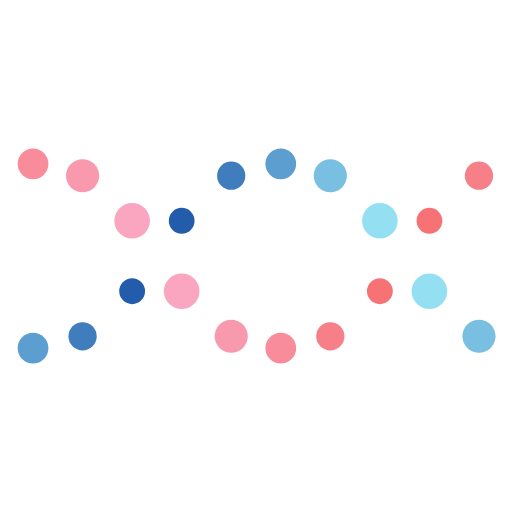
t = 0.00 s
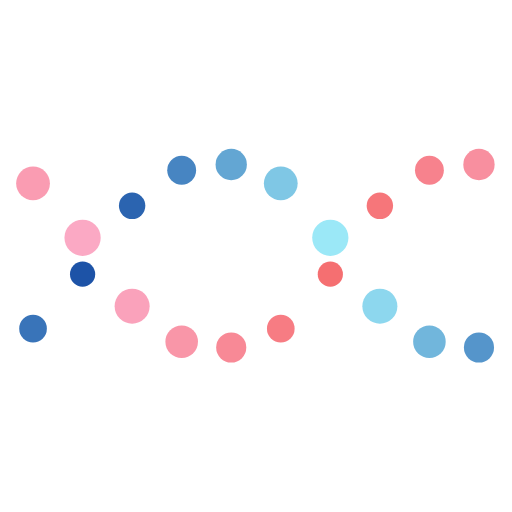
t = 0.25 s
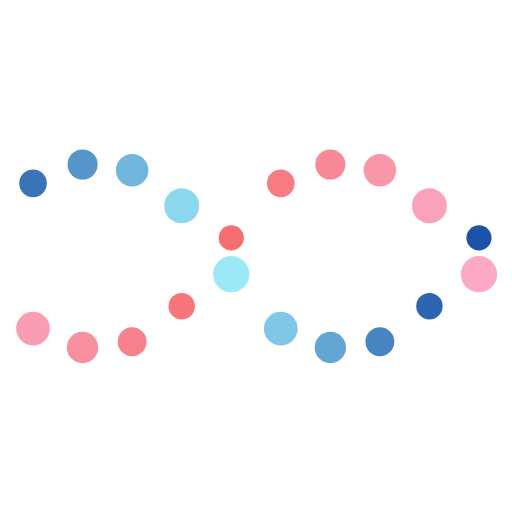
t = 0.75 s
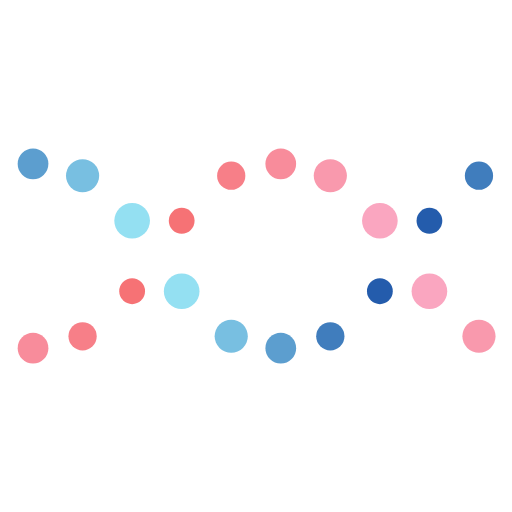
t = 1.00 s
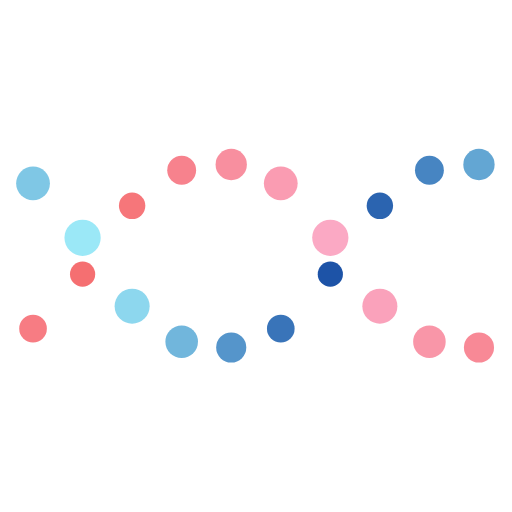
t = 1.25 s
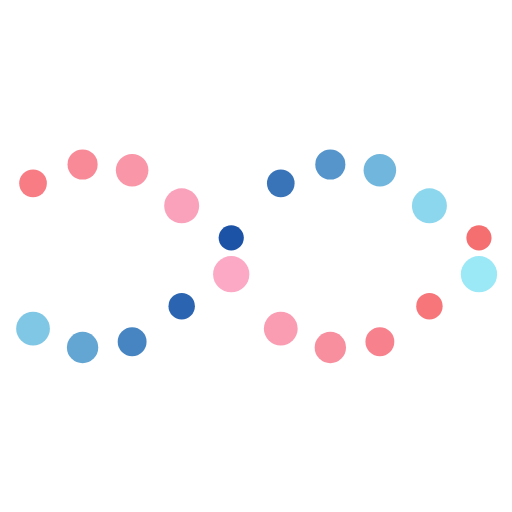
t = 1.75 s

The animated SVG that drew these frames (rendered in a browser with its animation timeline set to each time). Animation: 60 SMIL elements (animate=60); one cycle of 2.00 s, repeats indefinitely.

<svg xmlns="http://www.w3.org/2000/svg" xmlns:xlink="http://www.w3.org/1999/xlink" width="100%" height="100%" viewBox="0 0 100 100" preserveAspectRatio="xMidYMid">
  <circle cx="6.451612903225806" cy="54.7508" r="2.48074" fill="#f56c6c">
    <animate attributeName="r" times="0;0.5;1" values="2.4000000000000004;3.5999999999999996;2.4000000000000004" dur="2s" repeatCount="indefinite" begin="-0.5s" />
    <animate attributeName="cy" keyTimes="0;0.5;1" values="32;68;32" dur="2s" repeatCount="indefinite" begin="0s" keySplines="0.5 0 0.5 1;0.5 0 0.5 1" calcMode="spline" />
    <animate attributeName="fill" keyTimes="0;0.5;1" values="#f56c6c;#fbacc9;#f56c6c" dur="2s" repeatCount="indefinite" begin="-0.5s" />
  </circle>
  <circle cx="6.451612903225806" cy="45.2492" r="3.51926" fill="#a2f0fb">
    <animate attributeName="r" times="0;0.5;1" values="2.4000000000000004;3.5999999999999996;2.4000000000000004" dur="2s" repeatCount="indefinite" begin="-1.5s" />
    <animate attributeName="cy" keyTimes="0;0.5;1" values="32;68;32" dur="2s" repeatCount="indefinite" begin="-1s" keySplines="0.5 0 0.5 1;0.5 0 0.5 1" calcMode="spline" />
    <animate attributeName="fill" keyTimes="0;0.5;1" values="#a2f0fb;#164ba3;#a2f0fb" dur="2s" repeatCount="indefinite" begin="-0.5s" />
  </circle>
  <circle cx="16.129032258064512" cy="41.1198" r="2.55926" fill="#f56c6c">
    <animate attributeName="r" times="0;0.5;1" values="2.4000000000000004;3.5999999999999996;2.4000000000000004" dur="2s" repeatCount="indefinite" begin="-0.7s" />
    <animate attributeName="cy" keyTimes="0;0.5;1" values="32;68;32" dur="2s" repeatCount="indefinite" begin="-0.2s" keySplines="0.5 0 0.5 1;0.5 0 0.5 1" calcMode="spline" />
    <animate attributeName="fill" keyTimes="0;0.5;1" values="#f56c6c;#fbacc9;#f56c6c" dur="2s" repeatCount="indefinite" begin="-0.7s" />
  </circle>
  <circle cx="16.129032258064512" cy="58.8802" r="3.44074" fill="#a2f0fb">
    <animate attributeName="r" times="0;0.5;1" values="2.4000000000000004;3.5999999999999996;2.4000000000000004" dur="2s" repeatCount="indefinite" begin="-1.7s" />
    <animate attributeName="cy" keyTimes="0;0.5;1" values="32;68;32" dur="2s" repeatCount="indefinite" begin="-1.2s" keySplines="0.5 0 0.5 1;0.5 0 0.5 1" calcMode="spline" />
    <animate attributeName="fill" keyTimes="0;0.5;1" values="#a2f0fb;#164ba3;#a2f0fb" dur="2s" repeatCount="indefinite" begin="-0.7s" />
  </circle>
  <circle cx="25.806451612903224" cy="33.534" r="2.79926" fill="#f56c6c">
    <animate attributeName="r" times="0;0.5;1" values="2.4000000000000004;3.5999999999999996;2.4000000000000004" dur="2s" repeatCount="indefinite" begin="-0.9s" />
    <animate attributeName="cy" keyTimes="0;0.5;1" values="32;68;32" dur="2s" repeatCount="indefinite" begin="-0.4s" keySplines="0.5 0 0.5 1;0.5 0 0.5 1" calcMode="spline" />
    <animate attributeName="fill" keyTimes="0;0.5;1" values="#f56c6c;#fbacc9;#f56c6c" dur="2s" repeatCount="indefinite" begin="-0.9s" />
  </circle>
  <circle cx="25.806451612903224" cy="66.466" r="3.20074" fill="#a2f0fb">
    <animate attributeName="r" times="0;0.5;1" values="2.4000000000000004;3.5999999999999996;2.4000000000000004" dur="2s" repeatCount="indefinite" begin="-1.9s" />
    <animate attributeName="cy" keyTimes="0;0.5;1" values="32;68;32" dur="2s" repeatCount="indefinite" begin="-1.4s" keySplines="0.5 0 0.5 1;0.5 0 0.5 1" calcMode="spline" />
    <animate attributeName="fill" keyTimes="0;0.5;1" values="#a2f0fb;#164ba3;#a2f0fb" dur="2s" repeatCount="indefinite" begin="-0.9s" />
  </circle>
  <circle cx="35.48387096774193" cy="32.0524" r="3.03926" fill="#f56c6c">
    <animate attributeName="r" times="0;0.5;1" values="2.4000000000000004;3.5999999999999996;2.4000000000000004" dur="2s" repeatCount="indefinite" begin="-1.1s" />
    <animate attributeName="cy" keyTimes="0;0.5;1" values="32;68;32" dur="2s" repeatCount="indefinite" begin="-0.6s" keySplines="0.5 0 0.5 1;0.5 0 0.5 1" calcMode="spline" />
    <animate attributeName="fill" keyTimes="0;0.5;1" values="#f56c6c;#fbacc9;#f56c6c" dur="2s" repeatCount="indefinite" begin="-1.1s" />
  </circle>
  <circle cx="35.48387096774193" cy="67.9476" r="2.96074" fill="#a2f0fb">
    <animate attributeName="r" times="0;0.5;1" values="2.4000000000000004;3.5999999999999996;2.4000000000000004" dur="2s" repeatCount="indefinite" begin="-2.1s" />
    <animate attributeName="cy" keyTimes="0;0.5;1" values="32;68;32" dur="2s" repeatCount="indefinite" begin="-1.6s" keySplines="0.5 0 0.5 1;0.5 0 0.5 1" calcMode="spline" />
    <animate attributeName="fill" keyTimes="0;0.5;1" values="#a2f0fb;#164ba3;#a2f0fb" dur="2s" repeatCount="indefinite" begin="-1.1s" />
  </circle>
  <circle cx="45.16129032258064" cy="35.1828" r="3.27926" fill="#f56c6c">
    <animate attributeName="r" times="0;0.5;1" values="2.4000000000000004;3.5999999999999996;2.4000000000000004" dur="2s" repeatCount="indefinite" begin="-1.3s" />
    <animate attributeName="cy" keyTimes="0;0.5;1" values="32;68;32" dur="2s" repeatCount="indefinite" begin="-0.8s" keySplines="0.5 0 0.5 1;0.5 0 0.5 1" calcMode="spline" />
    <animate attributeName="fill" keyTimes="0;0.5;1" values="#f56c6c;#fbacc9;#f56c6c" dur="2s" repeatCount="indefinite" begin="-1.3s" />
  </circle>
  <circle cx="45.16129032258064" cy="64.8172" r="2.72074" fill="#a2f0fb">
    <animate attributeName="r" times="0;0.5;1" values="2.4000000000000004;3.5999999999999996;2.4000000000000004" dur="2s" repeatCount="indefinite" begin="-2.3s" />
    <animate attributeName="cy" keyTimes="0;0.5;1" values="32;68;32" dur="2s" repeatCount="indefinite" begin="-1.8s" keySplines="0.5 0 0.5 1;0.5 0 0.5 1" calcMode="spline" />
    <animate attributeName="fill" keyTimes="0;0.5;1" values="#a2f0fb;#164ba3;#a2f0fb" dur="2s" repeatCount="indefinite" begin="-1.3s" />
  </circle>
  <circle cx="54.838709677419345" cy="45.2492" r="3.51926" fill="#f56c6c">
    <animate attributeName="r" times="0;0.5;1" values="2.4000000000000004;3.5999999999999996;2.4000000000000004" dur="2s" repeatCount="indefinite" begin="-1.5s" />
    <animate attributeName="cy" keyTimes="0;0.5;1" values="32;68;32" dur="2s" repeatCount="indefinite" begin="-1s" keySplines="0.5 0 0.5 1;0.5 0 0.5 1" calcMode="spline" />
    <animate attributeName="fill" keyTimes="0;0.5;1" values="#f56c6c;#fbacc9;#f56c6c" dur="2s" repeatCount="indefinite" begin="-1.5s" />
  </circle>
  <circle cx="54.838709677419345" cy="54.7508" r="2.48074" fill="#a2f0fb">
    <animate attributeName="r" times="0;0.5;1" values="2.4000000000000004;3.5999999999999996;2.4000000000000004" dur="2s" repeatCount="indefinite" begin="-2.5s" />
    <animate attributeName="cy" keyTimes="0;0.5;1" values="32;68;32" dur="2s" repeatCount="indefinite" begin="-2s" keySplines="0.5 0 0.5 1;0.5 0 0.5 1" calcMode="spline" />
    <animate attributeName="fill" keyTimes="0;0.5;1" values="#a2f0fb;#164ba3;#a2f0fb" dur="2s" repeatCount="indefinite" begin="-1.5s" />
  </circle>
  <circle cx="64.51612903225805" cy="58.8802" r="3.44074" fill="#f56c6c">
    <animate attributeName="r" times="0;0.5;1" values="2.4000000000000004;3.5999999999999996;2.4000000000000004" dur="2s" repeatCount="indefinite" begin="-1.7s" />
    <animate attributeName="cy" keyTimes="0;0.5;1" values="32;68;32" dur="2s" repeatCount="indefinite" begin="-1.2s" keySplines="0.5 0 0.5 1;0.5 0 0.5 1" calcMode="spline" />
    <animate attributeName="fill" keyTimes="0;0.5;1" values="#f56c6c;#fbacc9;#f56c6c" dur="2s" repeatCount="indefinite" begin="-1.7s" />
  </circle>
  <circle cx="64.51612903225805" cy="41.1198" r="2.55926" fill="#a2f0fb">
    <animate attributeName="r" times="0;0.5;1" values="2.4000000000000004;3.5999999999999996;2.4000000000000004" dur="2s" repeatCount="indefinite" begin="-2.7s" />
    <animate attributeName="cy" keyTimes="0;0.5;1" values="32;68;32" dur="2s" repeatCount="indefinite" begin="-2.2s" keySplines="0.5 0 0.5 1;0.5 0 0.5 1" calcMode="spline" />
    <animate attributeName="fill" keyTimes="0;0.5;1" values="#a2f0fb;#164ba3;#a2f0fb" dur="2s" repeatCount="indefinite" begin="-1.7s" />
  </circle>
  <circle cx="74.19354838709677" cy="66.466" r="3.20074" fill="#f56c6c">
    <animate attributeName="r" times="0;0.5;1" values="2.4000000000000004;3.5999999999999996;2.4000000000000004" dur="2s" repeatCount="indefinite" begin="-1.9s" />
    <animate attributeName="cy" keyTimes="0;0.5;1" values="32;68;32" dur="2s" repeatCount="indefinite" begin="-1.4s" keySplines="0.5 0 0.5 1;0.5 0 0.5 1" calcMode="spline" />
    <animate attributeName="fill" keyTimes="0;0.5;1" values="#f56c6c;#fbacc9;#f56c6c" dur="2s" repeatCount="indefinite" begin="-1.9s" />
  </circle>
  <circle cx="74.19354838709677" cy="33.534" r="2.79926" fill="#a2f0fb">
    <animate attributeName="r" times="0;0.5;1" values="2.4000000000000004;3.5999999999999996;2.4000000000000004" dur="2s" repeatCount="indefinite" begin="-2.9s" />
    <animate attributeName="cy" keyTimes="0;0.5;1" values="32;68;32" dur="2s" repeatCount="indefinite" begin="-2.4s" keySplines="0.5 0 0.5 1;0.5 0 0.5 1" calcMode="spline" />
    <animate attributeName="fill" keyTimes="0;0.5;1" values="#a2f0fb;#164ba3;#a2f0fb" dur="2s" repeatCount="indefinite" begin="-1.9s" />
  </circle>
  <circle cx="83.87096774193547" cy="67.9476" r="2.96074" fill="#f56c6c">
    <animate attributeName="r" times="0;0.5;1" values="2.4000000000000004;3.5999999999999996;2.4000000000000004" dur="2s" repeatCount="indefinite" begin="-2.1s" />
    <animate attributeName="cy" keyTimes="0;0.5;1" values="32;68;32" dur="2s" repeatCount="indefinite" begin="-1.6s" keySplines="0.5 0 0.5 1;0.5 0 0.5 1" calcMode="spline" />
    <animate attributeName="fill" keyTimes="0;0.5;1" values="#f56c6c;#fbacc9;#f56c6c" dur="2s" repeatCount="indefinite" begin="-2.1s" />
  </circle>
  <circle cx="83.87096774193547" cy="32.0524" r="3.03926" fill="#a2f0fb">
    <animate attributeName="r" times="0;0.5;1" values="2.4000000000000004;3.5999999999999996;2.4000000000000004" dur="2s" repeatCount="indefinite" begin="-3.1s" />
    <animate attributeName="cy" keyTimes="0;0.5;1" values="32;68;32" dur="2s" repeatCount="indefinite" begin="-2.6s" keySplines="0.5 0 0.5 1;0.5 0 0.5 1" calcMode="spline" />
    <animate attributeName="fill" keyTimes="0;0.5;1" values="#a2f0fb;#164ba3;#a2f0fb" dur="2s" repeatCount="indefinite" begin="-2.1s" />
  </circle>
  <circle cx="93.54838709677418" cy="64.8172" r="2.72074" fill="#f56c6c">
    <animate attributeName="r" times="0;0.5;1" values="2.4000000000000004;3.5999999999999996;2.4000000000000004" dur="2s" repeatCount="indefinite" begin="-2.3s" />
    <animate attributeName="cy" keyTimes="0;0.5;1" values="32;68;32" dur="2s" repeatCount="indefinite" begin="-1.8s" keySplines="0.5 0 0.5 1;0.5 0 0.5 1" calcMode="spline" />
    <animate attributeName="fill" keyTimes="0;0.5;1" values="#f56c6c;#fbacc9;#f56c6c" dur="2s" repeatCount="indefinite" begin="-2.3s" />
  </circle>
  <circle cx="93.54838709677418" cy="35.1828" r="3.27926" fill="#a2f0fb">
    <animate attributeName="r" times="0;0.5;1" values="2.4000000000000004;3.5999999999999996;2.4000000000000004" dur="2s" repeatCount="indefinite" begin="-3.3s" />
    <animate attributeName="cy" keyTimes="0;0.5;1" values="32;68;32" dur="2s" repeatCount="indefinite" begin="-2.8s" keySplines="0.5 0 0.5 1;0.5 0 0.5 1" calcMode="spline" />
    <animate attributeName="fill" keyTimes="0;0.5;1" values="#a2f0fb;#164ba3;#a2f0fb" dur="2s" repeatCount="indefinite" begin="-2.3s" />
  </circle>
</svg>
